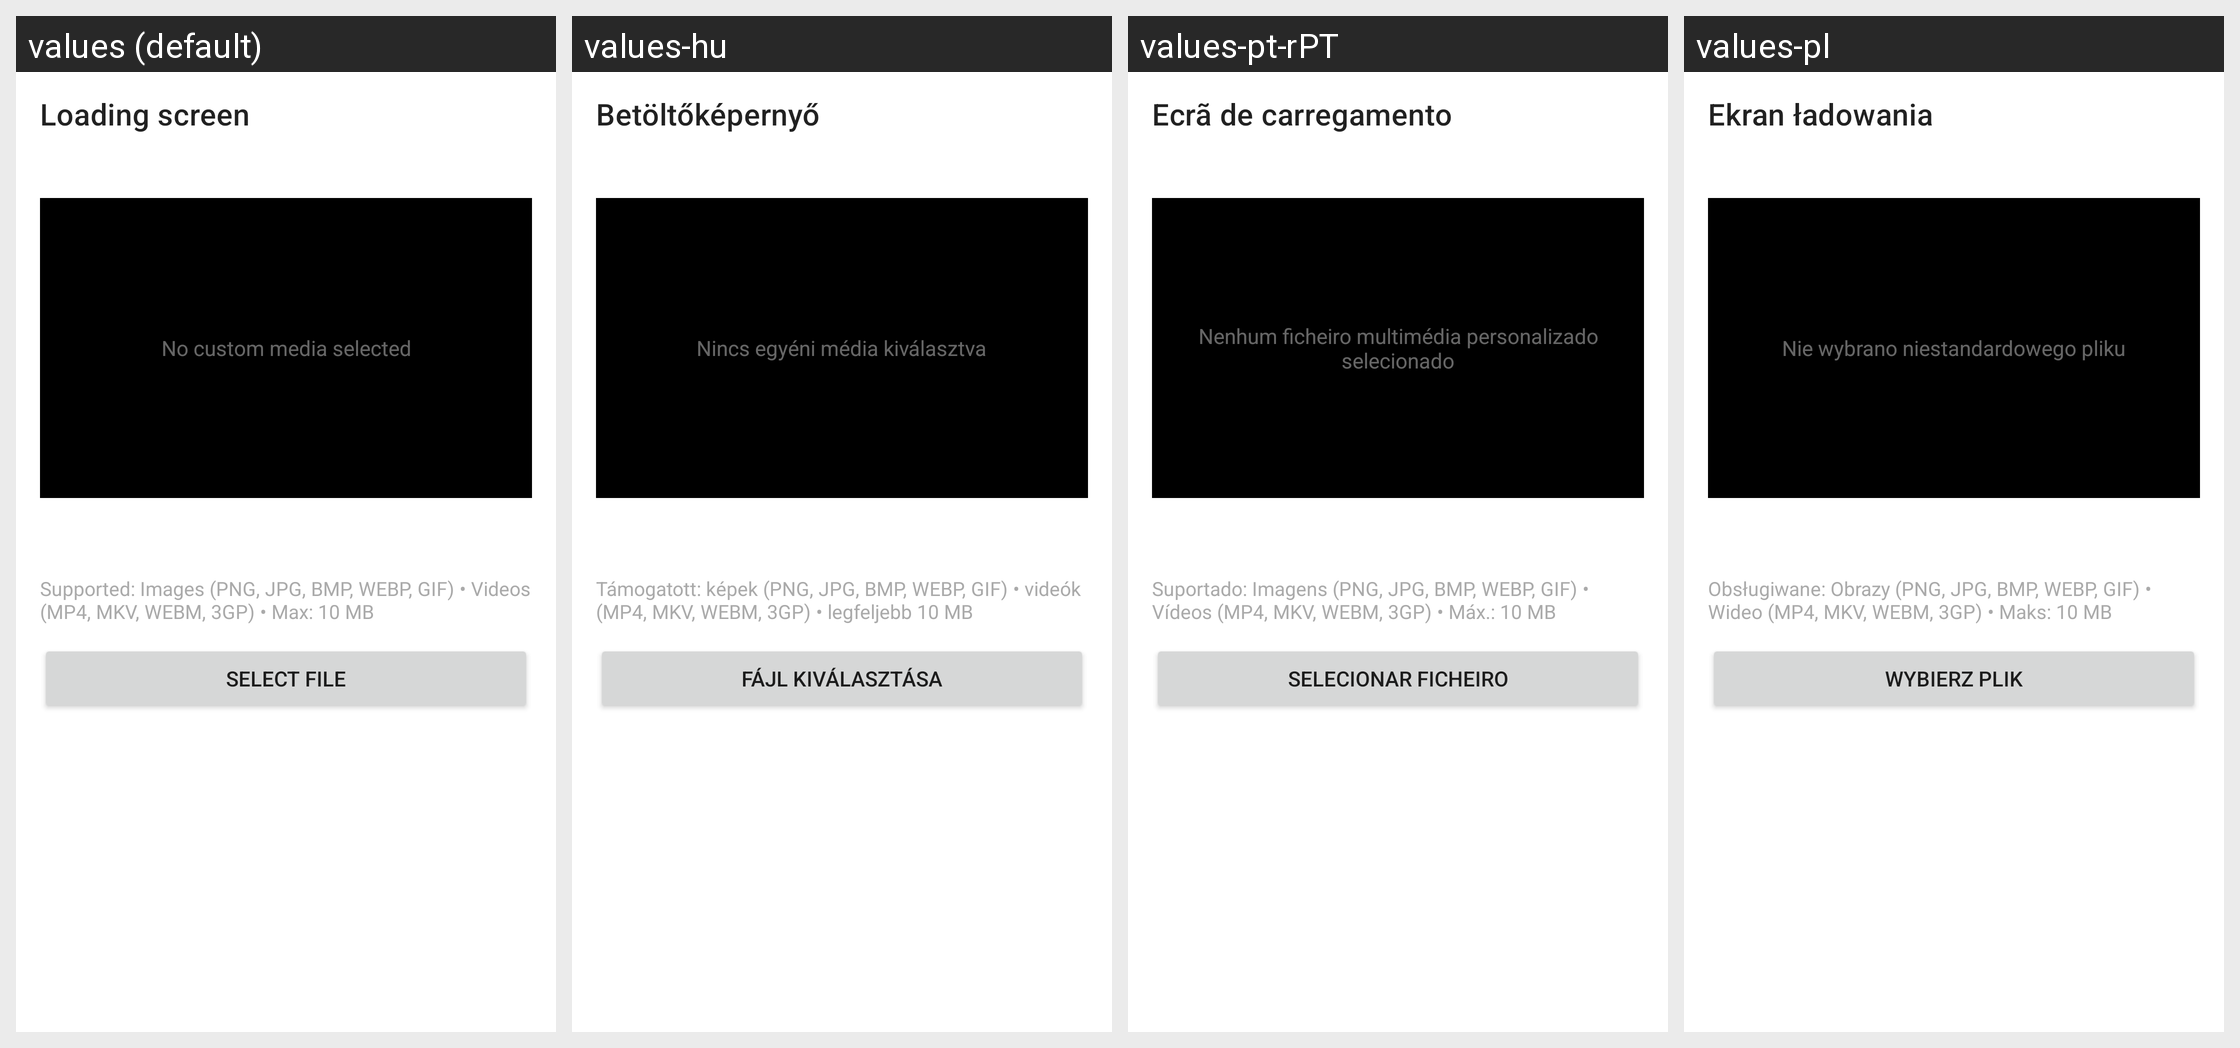

Translations of the strings shown on this Android screen, per locale in the grid:
Android screen res/layout/fragment_loading_screen.xml rendered under 4 locales, left to right: values (default), values-hu, values-pt-rPT, values-pl. Device: Nexus 5 (rendered at 1080×1920; each locale shown at half size, 540×960, under a caption strip naming it); theme Theme.MaterialComponents.DayNight.NoActionBar.
Other locales in the repository, not shown: values-ar, values-cs, values-de, values-es, values-es-rES, values-fr, values-hi, values-in, values-it, values-ja, values-ka, values-ko, values-nl, values-pt-rBR, values-ro, values-ru, values-th, values-tr, values-uk, values-vi, values-zh-rCN, values-zh-rTW.
Strings drawn on this screen, with the default value and each locale's value (text and hints the layout hard-codes, and strings that could not be matched under every locale, appear in the picture but are not listed):

loading_screen
  values: Loading screen
  values-hu: Betöltőképernyő
  values-pt-rPT: Ecrã de carregamento
  values-pl: Ekran ładowania

loading_screen_no_media
  values: No custom media selected
  values-hu: Nincs egyéni média kiválasztva
  values-pt-rPT: Nenhum ficheiro multimédia personalizado selecionado
  values-pl: Nie wybrano niestandardowego pliku

loading_screen_supported_formats
  values: Supported: Images (PNG, JPG, BMP, WEBP, GIF) • Videos (MP4, MKV, WEBM, 3GP) • Max: 10 MB
  values-hu: Támogatott: képek (PNG, JPG, BMP, WEBP, GIF) • videók (MP4, MKV, WEBM, 3GP) • legfeljebb 10 MB
  values-pt-rPT: Suportado: Imagens (PNG, JPG, BMP, WEBP, GIF) • Vídeos (MP4, MKV, WEBM, 3GP) • Máx.: 10 MB
  values-pl: Obsługiwane: Obrazy (PNG, JPG, BMP, WEBP, GIF) • Wideo (MP4, MKV, WEBM, 3GP) • Maks: 10 MB

loading_screen_select_file
  values: Select file
  values-hu: Fájl kiválasztása
  values-pt-rPT: Selecionar ficheiro
  values-pl: Wybierz plik
